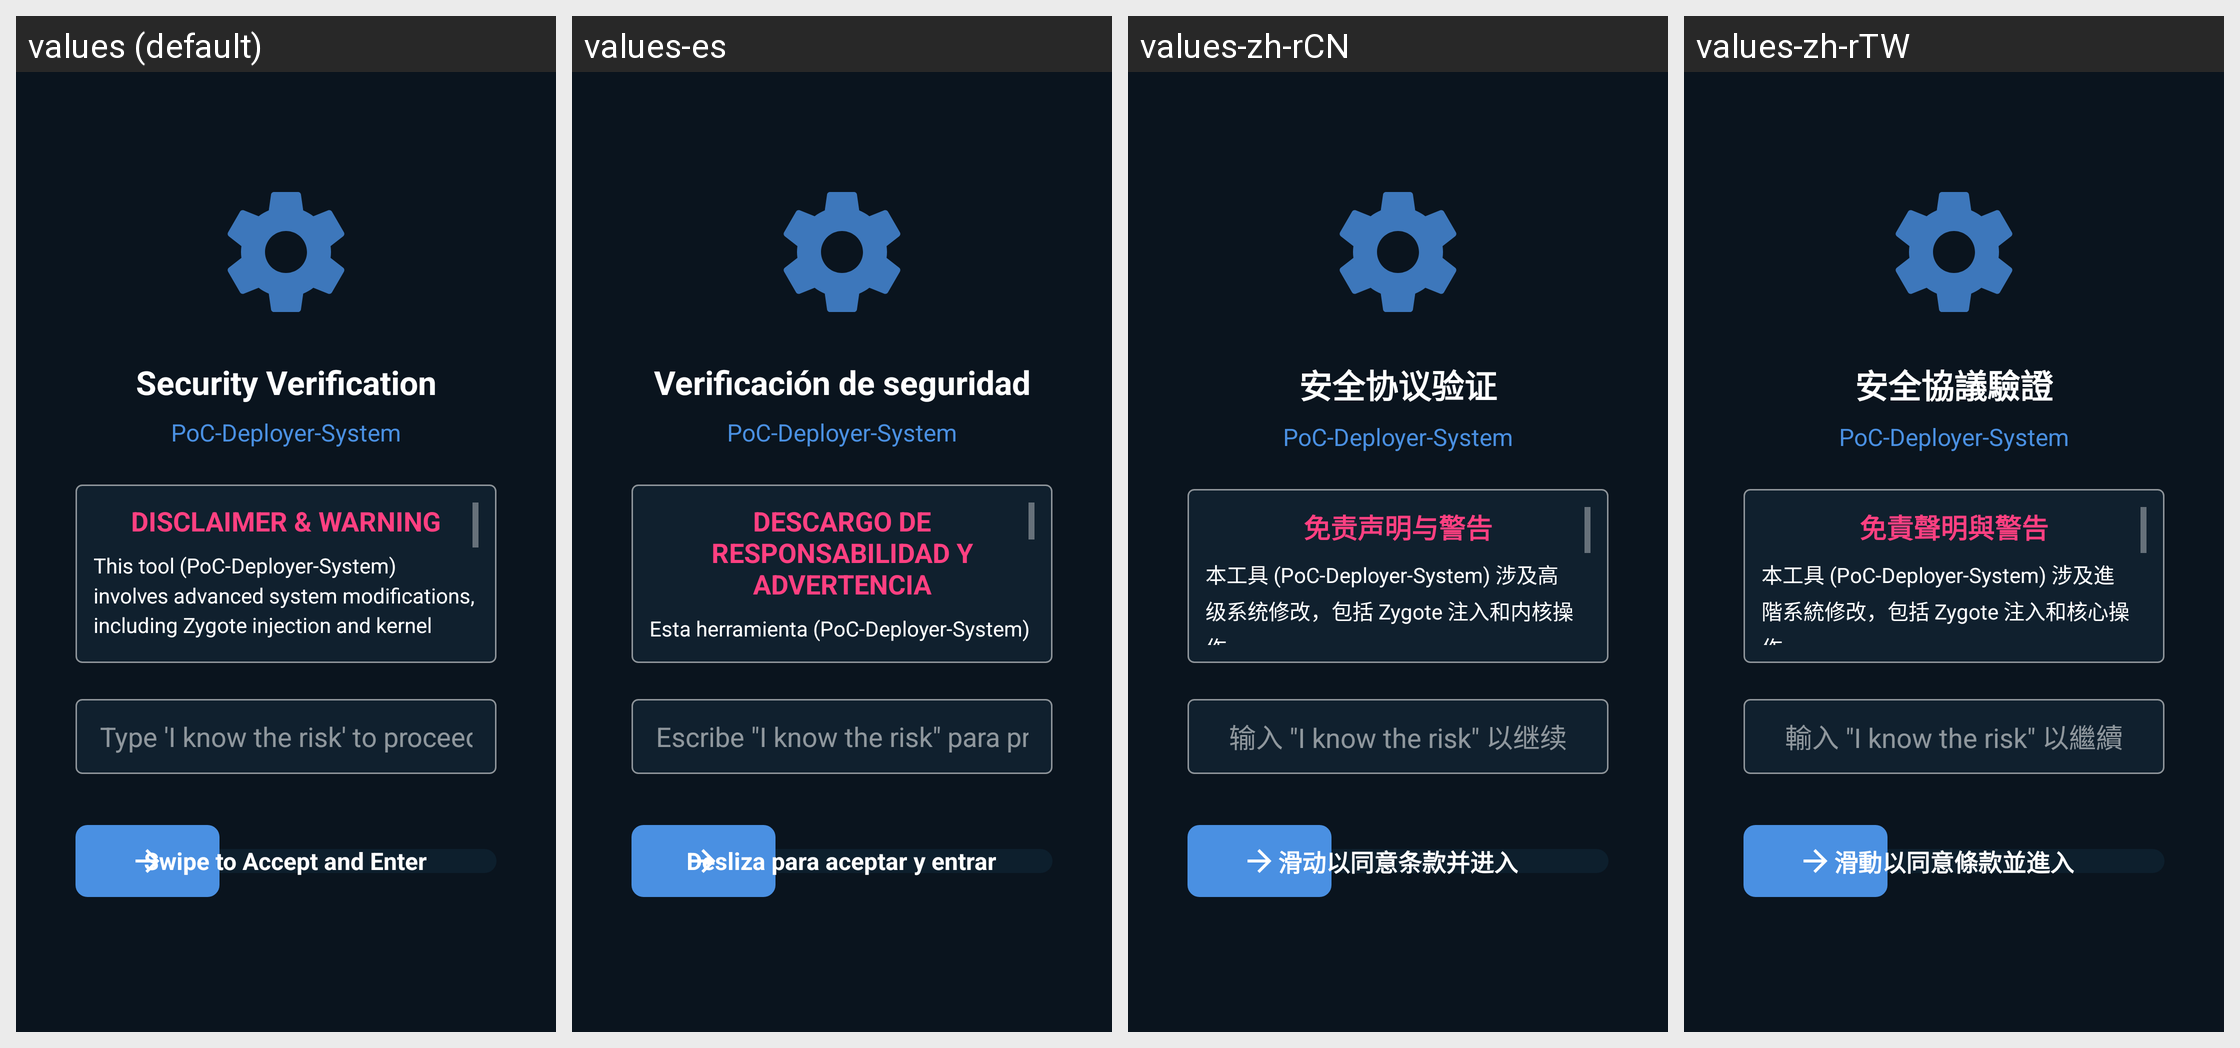

Strings drawn on this Android screen and how each of the app's shown locales translates them:
Android screen res/layout/activity_twrp_unlock.xml rendered under 4 locales, left to right: values (default), values-es, values-zh-rCN, values-zh-rTW. Device: Nexus 5 (rendered at 1080×1920; each locale shown at half size, 540×960, under a caption strip naming it); theme TwrpUnlockTheme.
Other locales in the repository, not shown: values-fr, values-ja, values-ru.
Strings drawn on this screen, with the default value and each locale's value (text and hints the layout hard-codes, and strings that could not be matched under every locale, appear in the picture but are not listed):

twrp_header_title
  values: Security Verification
  values-es: Verificación de seguridad
  values-zh-rCN: 安全协议验证
  values-zh-rTW: 安全協議驗證

app_name
  values: PoC-Deployer-System
  values-es: PoC-Deployer-System
  values-zh-rCN: PoC-Deployer-System
  values-zh-rTW: PoC-Deployer-System

disclaimer_title
  values: DISCLAIMER & WARNING
  values-es: DESCARGO DE RESPONSABILIDAD Y ADVERTENCIA
  values-zh-rCN: 免责声明与警告
  values-zh-rTW: 免責聲明與警告

disclaimer_content
  values: This tool (PoC-Deployer-System) involves advanced system modifications, including Zygote injection and kernel manipulation.
      
      By swiping to unlock, you agree that:
      1. You accept full responsibility for any damage to your device (bootloops, bricking, data loss).
      2. The developer is NOT liable for any consequences of using this software.
      3. You understand this is a BETA build intended for testing …[clipped]
  values-es: Esta herramienta (PoC-Deployer-System) implica modificaciones avanzadas del sistema, incluida la inyección de Zygote y la manipulación del núcleo.
      
      Al deslizar para desbloquear, aceptas que:
      1. Aceptas la responsabilidad total de cualquier daño a tu dispositivo (bucles de arranque, brick, pérdida de datos).
      2. El desarrollador NO es responsable de las consecuencias del uso de este software.
      3. …[clipped]
  values-zh-rCN: 本工具 (PoC-Deployer-System) 涉及高级系统修改，包括 Zygote 注入和内核操作。
      
      滑动解锁即表示您同意：
      1. 您对设备的任何损坏（如无限重启、变砖、数据丢失）承担全部责任。
      2. 开发者不对使用本软件产生的任何后果负责。
      3. 您理解这是一个仅用于测试和教育目的的测试版本。
      
      如果您不同意，请立即卸载此应用程序。
  values-zh-rTW: 本工具 (PoC-Deployer-System) 涉及進階系統修改，包括 Zygote 注入和核心操作。
      
      滑動解鎖即表示您同意：
      1. 您對裝置的任何損壞（如無限重啟、變磚、資料遺失）承擔全部責任。
      2. 開發者不對使用本軟體產生的任何後果負責。
      3. 您理解這是一個僅用於測試和教育目的的測試版本。
      
      如果您不同意，請立即解鎖此應用程式。

twrp_risk_hint
  values: Type 'I know the risk' to proceed
  values-es: Escribe "I know the risk" para proceder
  values-zh-rCN: 输入 "I know the risk" 以继续
  values-zh-rTW: 輸入 "I know the risk" 以繼續

twrp_swipe_text
  values: Swipe to Accept and Enter
  values-es: Desliza para aceptar y entrar
  values-zh-rCN: 滑动以同意条款并进入
  values-zh-rTW: 滑動以同意條款並進入
